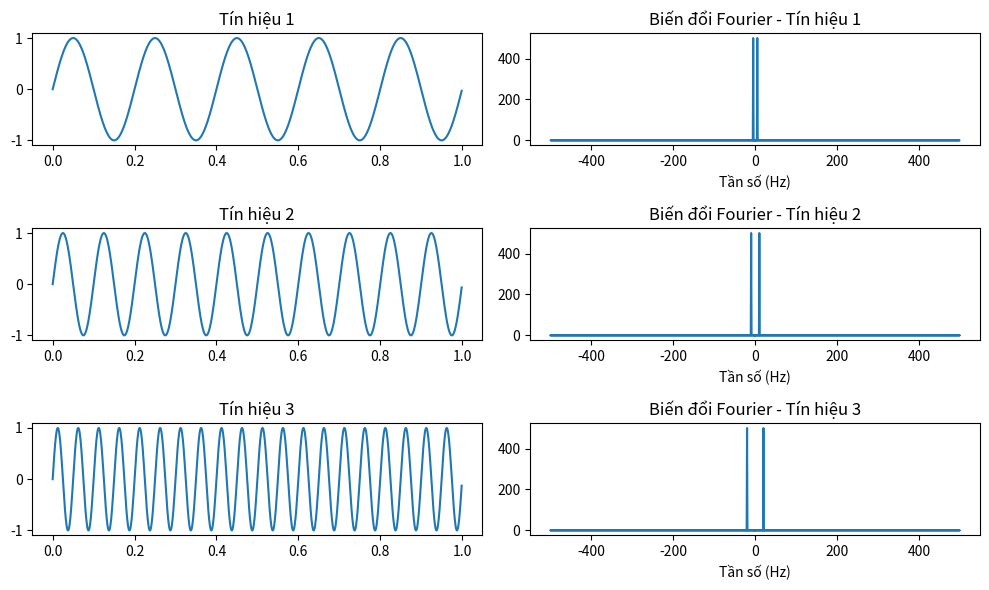
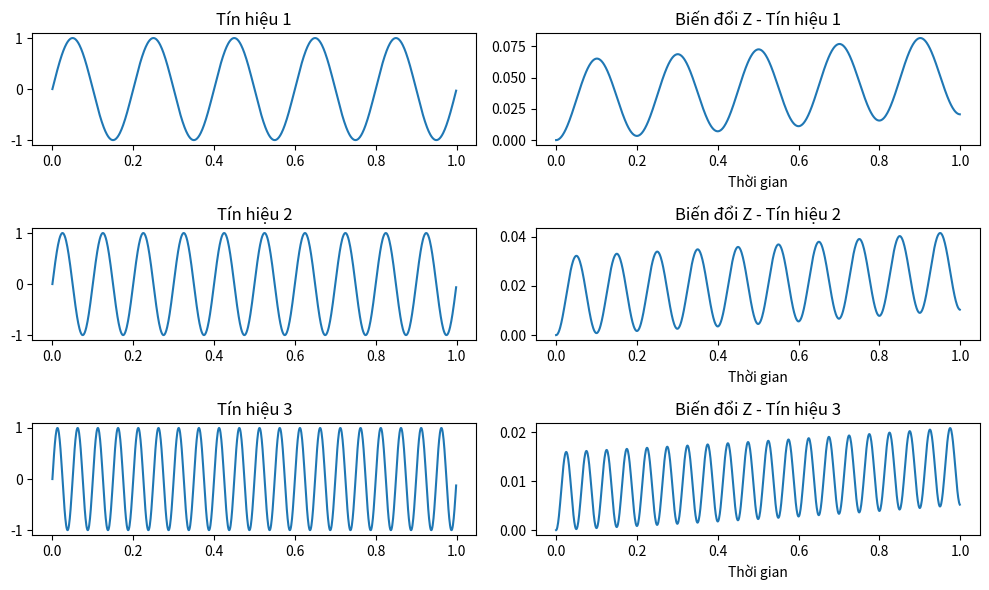

The matplotlib source for these figures, in order:
import numpy as np
import matplotlib.pyplot as plt
from scipy.fft import fft, fftfreq
import scipy.signal as signal

# Tạo nhiều tín hiệu đầu vào
fs = 1000  # Tần số lấy mẫu
t = np.linspace(0, 1, fs, endpoint=False)  # Thời gian từ 0 đến 1 giây
frequencies = [5, 10, 20]  # Danh sách tần số của các tín hiệu đầu vào
signals = [np.sin(2 * np.pi * f * t) for f in frequencies]

# Biến đổi Fourier và hiển thị
plt.figure(figsize=(10, 6))
for i, x in enumerate(signals, 1):
    X = fft(x)
    freqs = fftfreq(len(x), 1/fs)

    plt.subplot(len(signals), 2, 2*i-1)
    plt.plot(t, x)
    plt.title(f'Tín hiệu {i}')

    plt.subplot(len(signals), 2, 2*i)
    plt.plot(freqs, np.abs(X))
    plt.title(f'Biến đổi Fourier - Tín hiệu {i}')
    plt.xlabel('Tần số (Hz)')

plt.tight_layout()
plt.show()

# Biến đổi Z cho mỗi tín hiệu
plt.figure(figsize=(10, 6))
for i, x in enumerate(signals, 1):
    system = signal.TransferFunction([1], [1, -0.5])  # Ví dụ: Hệ số của hàm truyền của bạn
    time, response, _ = signal.lsim(system, x, t)

    plt.subplot(len(signals), 2, 2*i-1)
    plt.plot(t, x)
    plt.title(f'Tín hiệu {i}')

    plt.subplot(len(signals), 2, 2*i)
    plt.plot(time, response)
    plt.title(f'Biến đổi Z - Tín hiệu {i}')
    plt.xlabel('Thời gian')

plt.tight_layout()
plt.show()